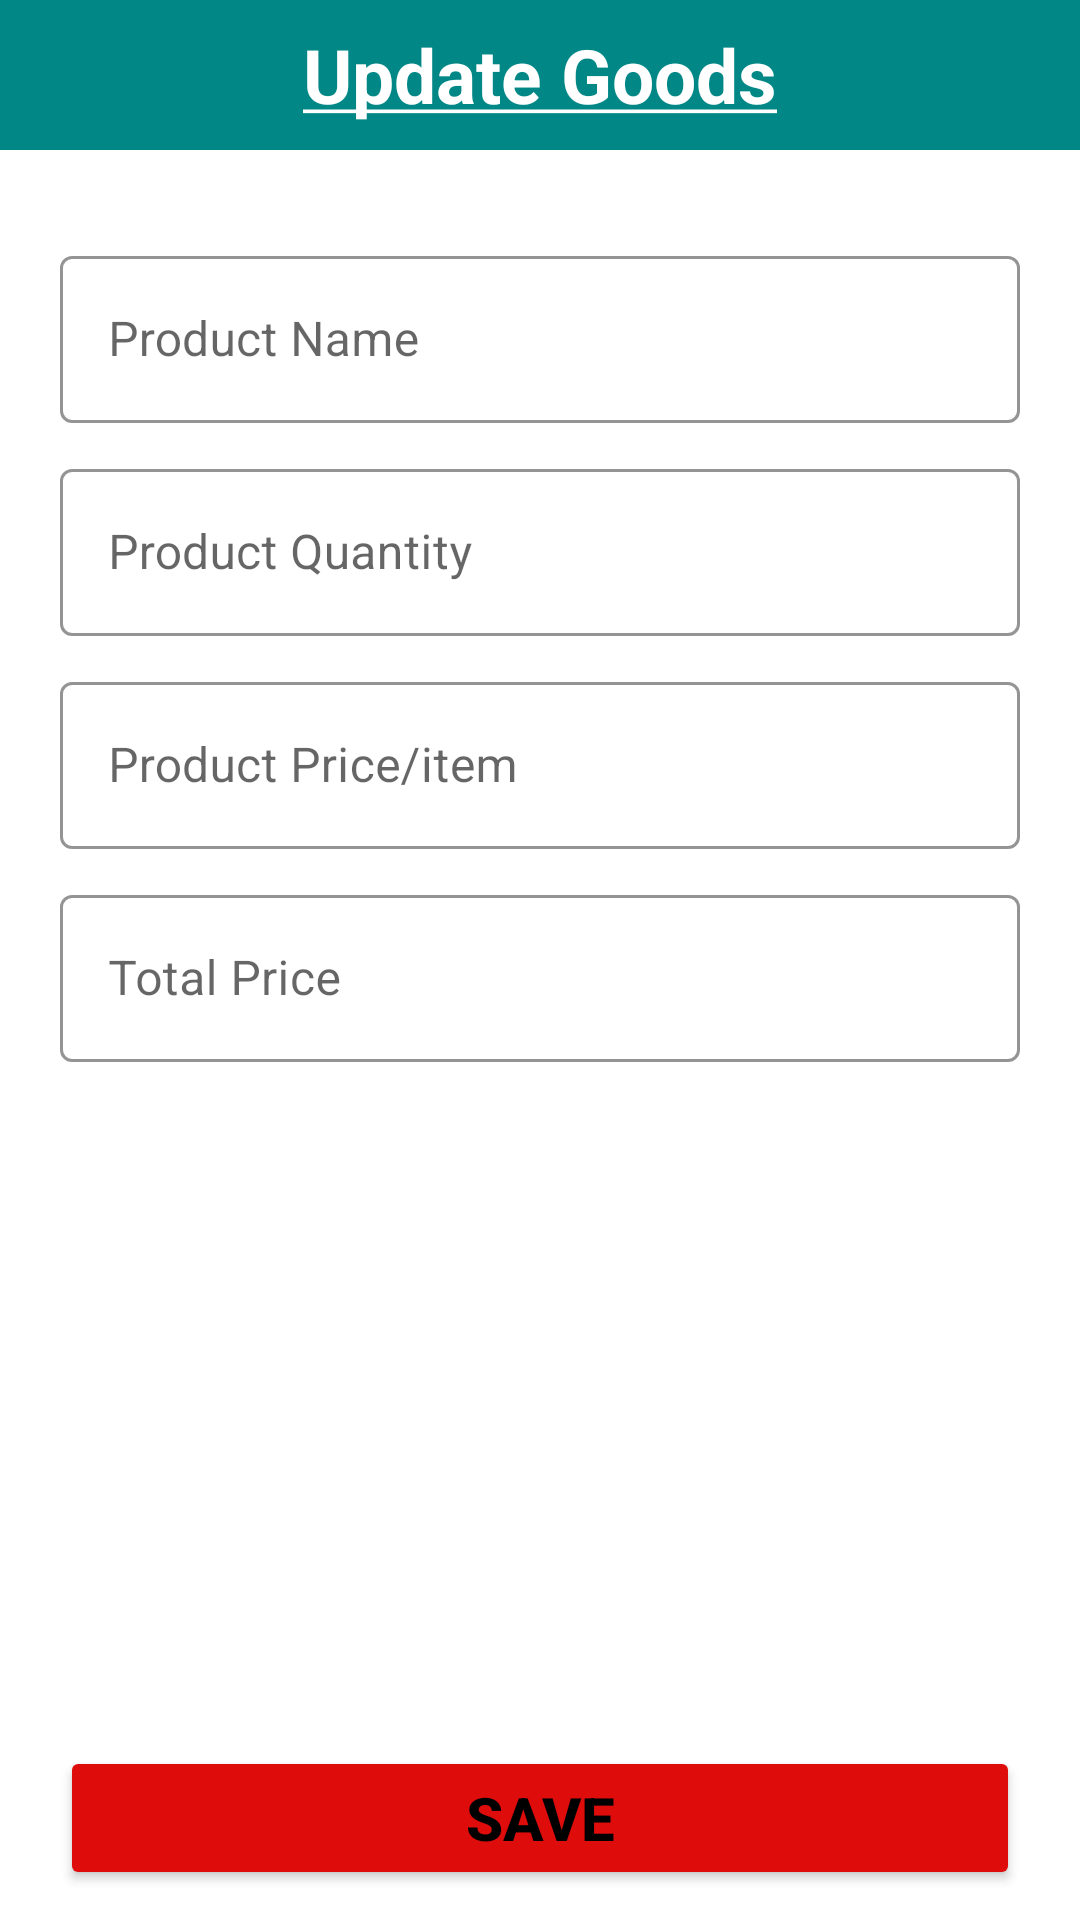

Android layout source for this screen:
<!-- AndroidManifest.xml: application theme Theme.MubeenProject -->
<!-- res/layout/update_products_detail.xml -->
<?xml version="1.0" encoding="utf-8"?>
<androidx.constraintlayout.widget.ConstraintLayout xmlns:android="http://schemas.android.com/apk/res/android"
    xmlns:app="http://schemas.android.com/apk/res-auto"
    xmlns:tools="http://schemas.android.com/tools"
    android:layout_width="match_parent"
    android:layout_height="match_parent"
    tools:context=".MainActivity">

    <LinearLayout
        android:id="@+id/linearLayout"
        android:layout_width="match_parent"
        android:layout_height="match_parent"
        android:layout_marginBottom="75dp"
        android:orientation="vertical"
        app:layout_constraintBottom_toTopOf="@+id/updateProductsDataUpdate">

        <TextView
            android:layout_width="match_parent"
            android:layout_height="50dp"
            android:background="@color/teal_700"
            android:gravity="center"
            android:text="@string/update_goods"
            android:textColor="#fff"
            android:textSize="25sp"
            android:textStyle="bold" />

        <androidx.core.widget.NestedScrollView
            android:layout_width="match_parent"
            android:layout_height="match_parent">

            <LinearLayout
                android:layout_width="match_parent"
                android:layout_height="wrap_content"
                android:layout_marginTop="20dp"
                android:orientation="vertical">

                <com.google.android.material.textfield.TextInputLayout
                    style="@style/Widget.MaterialComponents.TextInputLayout.OutlinedBox"
                    android:layout_width="match_parent"
                    android:layout_height="wrap_content"
                    android:layout_marginLeft="20dp"
                    android:layout_marginTop="10dp"
                    android:layout_marginRight="20dp"
                    android:hint="Product Name "
                    app:boxStrokeColor="@color/purple_200"
                    app:boxStrokeWidthFocused="2dp"
                    app:hintTextColor="@color/black">

                    <com.google.android.material.textfield.TextInputEditText
                        android:id="@+id/updateProductName"
                        android:layout_width="match_parent"
                        android:layout_height="match_parent"
                        android:inputType="text"
                        android:textColor="@color/black" />
                </com.google.android.material.textfield.TextInputLayout>
                <com.google.android.material.textfield.TextInputLayout
                    style="@style/Widget.MaterialComponents.TextInputLayout.OutlinedBox"
                    android:layout_width="match_parent"
                    android:layout_height="wrap_content"
                    android:layout_marginLeft="20dp"
                    android:layout_marginTop="10dp"
                    android:layout_marginRight="20dp"
                    android:hint="Product Quantity"
                    app:boxStrokeColor="@color/purple_200"
                    app:boxStrokeWidthFocused="2dp"
                    app:hintTextColor="@color/black">

                    <com.google.android.material.textfield.TextInputEditText
                        android:id="@+id/updateProductQuantity"
                        android:layout_width="match_parent"
                        android:layout_height="match_parent"
                        android:inputType="number"
                        android:textColor="@color/black" />
                </com.google.android.material.textfield.TextInputLayout>
                <com.google.android.material.textfield.TextInputLayout
                    style="@style/Widget.MaterialComponents.TextInputLayout.OutlinedBox"
                    android:layout_width="match_parent"
                    android:layout_height="wrap_content"
                    android:layout_marginLeft="20dp"
                    android:layout_marginTop="10dp"
                    android:layout_marginRight="20dp"
                    android:hint="Product Price/item "
                    app:boxStrokeColor="@color/purple_200"
                    app:boxStrokeWidthFocused="2dp"
                    app:hintTextColor="@color/black">

                    <com.google.android.material.textfield.TextInputEditText
                        android:id="@+id/updateProductPrice"
                        android:layout_width="match_parent"
                        android:layout_height="match_parent"
                        android:inputType="number"
                        android:textColor="@color/black" />
                </com.google.android.material.textfield.TextInputLayout>
                <com.google.android.material.textfield.TextInputLayout
                    style="@style/Widget.MaterialComponents.TextInputLayout.OutlinedBox"
                    android:layout_width="match_parent"
                    android:layout_height="wrap_content"
                    android:layout_marginLeft="20dp"
                    android:layout_marginTop="10dp"
                    android:layout_marginRight="20dp"
                    android:hint="Total Price"
                    app:boxStrokeColor="@color/purple_200"
                    app:boxStrokeWidthFocused="2dp"
                    app:hintTextColor="@color/black">

                    <com.google.android.material.textfield.TextInputEditText
                        android:id="@+id/updateProductTotalPrice"
                        android:layout_width="match_parent"
                        android:layout_height="match_parent"
                        android:focusable="false"
                        android:editable="false"
                        android:inputType="none"
                        android:textColor="@color/black" />
                </com.google.android.material.textfield.TextInputLayout>




            </LinearLayout>
        </androidx.core.widget.NestedScrollView>
    </LinearLayout>

    <Button
        android:id="@+id/updateProductsDataUpdate"
        android:layout_width="match_parent"
        android:layout_height="wrap_content"
        android:layout_marginStart="20dp"
        android:layout_marginLeft="20dp"
        android:layout_marginEnd="20dp"
        android:layout_marginRight="20dp"
        android:layout_marginBottom="10dp"
        android:backgroundTint="#DF0C0C"
        android:padding="10dp"
        android:text="save"
        android:textColor="@color/black"
        android:textSize="20sp"
        android:textStyle="bold"
        app:cornerRadius="20dp"
        app:layout_constraintBottom_toBottomOf="parent"
        app:layout_constraintEnd_toEndOf="parent"
        app:layout_constraintStart_toStartOf="parent" />
</androidx.constraintlayout.widget.ConstraintLayout>
<!-- resources referenced by this layout -->
<resources>
  <color name="black">#FF000000</color>
  <color name="purple_200">#FFBB86FC</color>
  <color name="teal_700">#FF018786</color>
  <string name="update_goods"><u>Update Goods</u></string>
  <style name="Theme.MubeenProject" parent="Theme.MaterialComponents.DayNight.DarkActionBar">
          
          <item name="colorPrimary">#4361ee</item>
          <item name="colorPrimaryVariant">#4A67EF</item>
          <item name="colorOnPrimary">@color/white</item>
          
          <item name="colorSecondary">@color/teal_200</item>
          <item name="colorSecondaryVariant">@color/teal_700</item>
          <item name="colorOnSecondary">@color/black</item>
          
          <item name="android:statusBarColor" tools:targetApi="l">?attr/colorPrimaryVariant</item>
          
      </style>
  <color name="white">#FFFFFFFF</color>
  <color name="teal_200">#FF03DAC5</color>
</resources>
